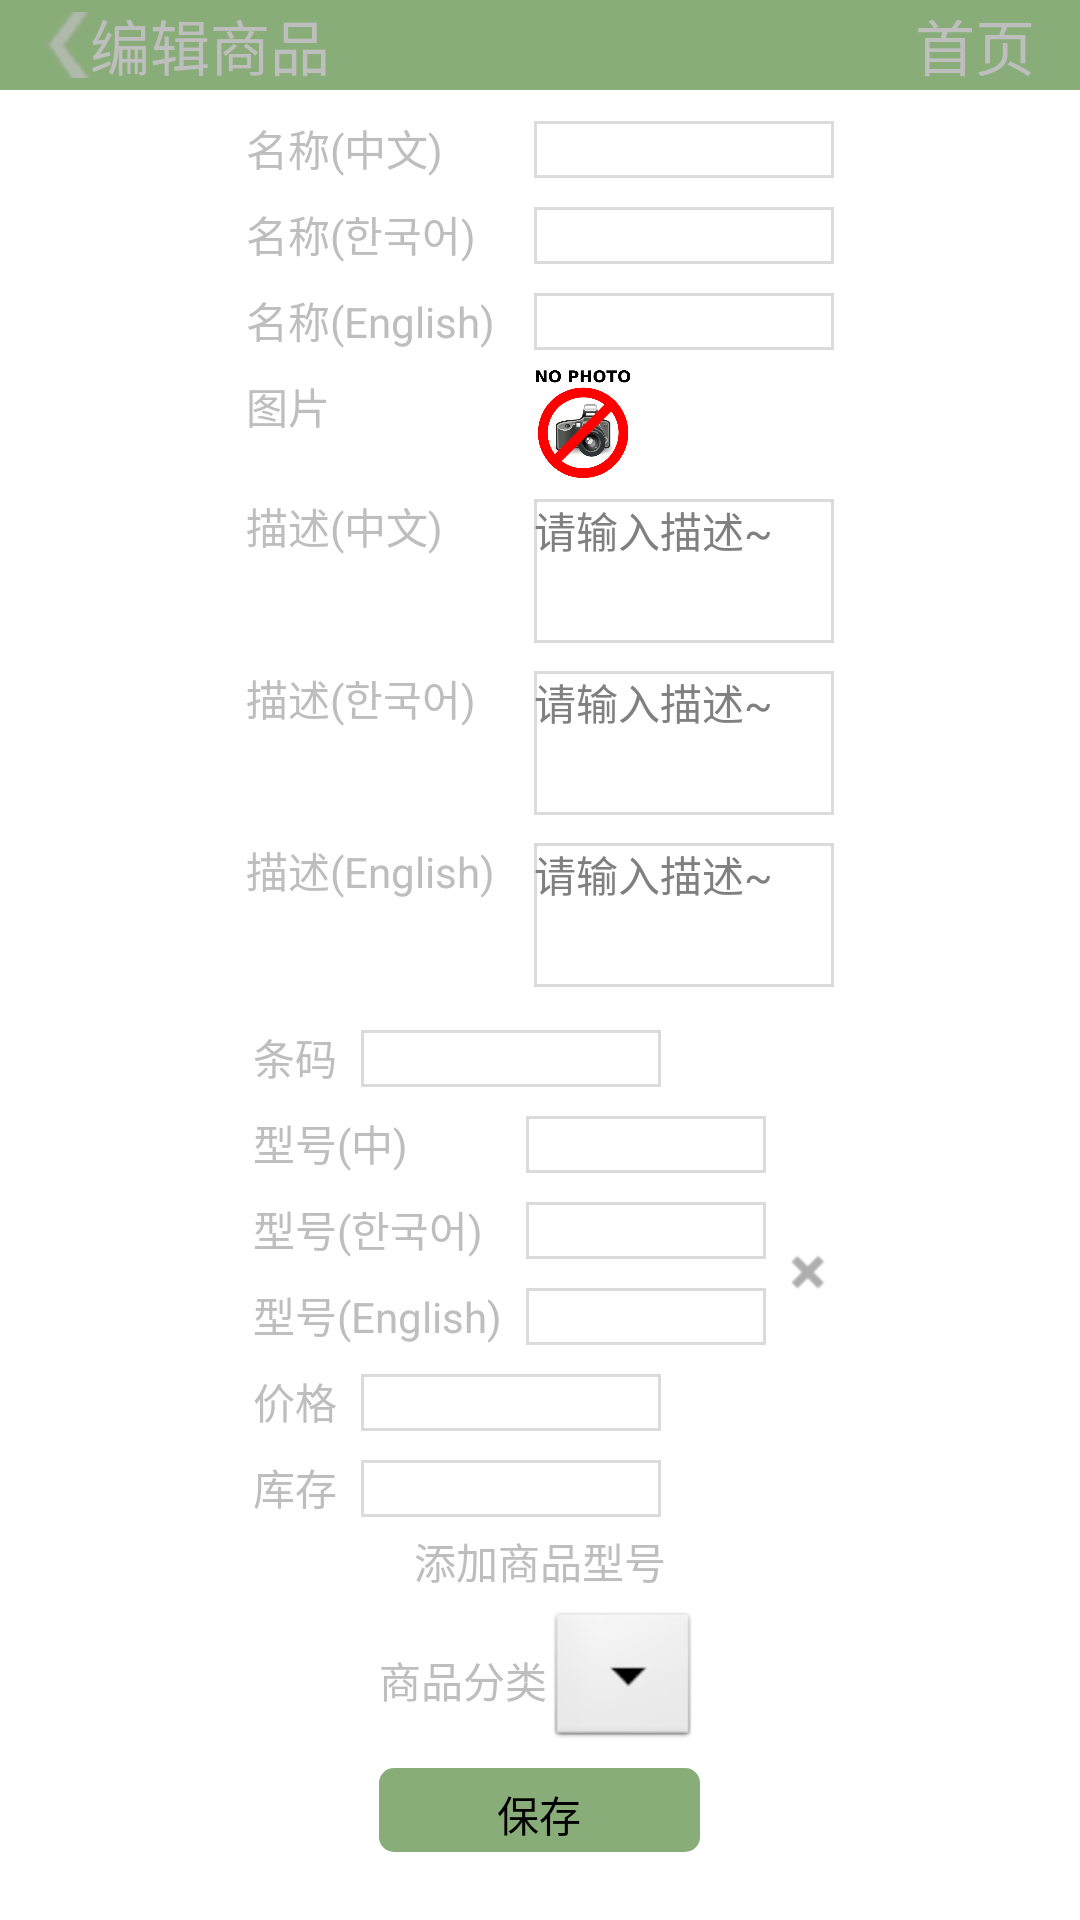

The Android layout XML behind this screen, and the referenced resources:
<!-- AndroidManifest.xml: application theme android:Theme.Black.NoTitleBar -->
<!-- res/layout/shop_m_addproduct_layout.xml -->
<?xml version="1.0" encoding="utf-8"?>
<LinearLayout xmlns:android="http://schemas.android.com/apk/res/android"
    android:layout_width="match_parent"
    android:layout_height="match_parent"
    android:background="#ffffff"
    android:orientation="vertical"
    android:weightSum="1">

    <LinearLayout
        android:layout_width="match_parent"
        android:layout_height="wrap_content"
        android:layout_weight="0.03"
        android:background="#89ad78"
        android:weightSum="1">

        <ImageView
            android:layout_width="30dp"
            android:layout_height="match_parent"
            android:layout_gravity="center_vertical"
            android:paddingLeft="15dp"
            android:src="@drawable/arrow_left" />

        <TextView
            android:layout_width="wrap_content"
            android:layout_height="wrap_content"
            android:layout_gravity="center_vertical"
            android:text="编辑商品"
            android:textSize="20dp" />

        <TextView
            android:layout_width="match_parent"
            android:layout_height="wrap_content"
            android:layout_gravity="center_vertical"
            android:gravity="right"
            android:paddingRight="15dp"
            android:text="首页"
            android:textSize="20dp" />
    </LinearLayout>

    <LinearLayout
        android:layout_width="wrap_content"
        android:layout_height="wrap_content"
        android:layout_gravity="center">

        <GridLayout
            android:layout_width="wrap_content"
            android:layout_height="wrap_content"
            android:layout_gravity="center"
            android:columnCount="3"
            android:padding="5dp"
            android:rowCount="7"

            >

            <TextView
                android:layout_width="wrap_content"
                android:layout_height="wrap_content"
                android:layout_margin="4dp"
                android:paddingRight="5dp"
                android:text="名称(中文)" />

            <TextView
                android:layout_width="100dp"
                android:layout_height="wrap_content"
                android:layout_columnSpan="2"
                android:layout_margin="4dp"
                android:background="@drawable/textview_border" />

            <TextView
                android:layout_width="wrap_content"
                android:layout_height="wrap_content"
                android:layout_margin="4dp"
                android:paddingRight="5dp"
                android:text="名称(한국어)" />

            <TextView
                android:layout_width="100dp"
                android:layout_height="wrap_content"
                android:layout_columnSpan="2"
                android:layout_margin="4dp"
                android:background="@drawable/textview_border" />

            <TextView
                android:layout_width="wrap_content"
                android:layout_height="wrap_content"
                android:layout_margin="4dp"
                android:paddingRight="5dp"
                android:text="名称(English)" />

            <TextView
                android:layout_width="100dp"
                android:layout_height="wrap_content"
                android:layout_columnSpan="2"
                android:layout_margin="4dp"
                android:background="@drawable/textview_border" />

            <TextView
                android:layout_width="wrap_content"
                android:layout_height="wrap_content"
                android:layout_margin="4dp"
                android:text="图片" />

            <ImageView
                android:layout_width="40dp"
                android:layout_height="40dp"
                android:src="@drawable/img3" />

            <ImageView
                android:layout_width="30dp"
                android:layout_height="30dp"
                android:layout_gravity="center"
                android:src="@drawable/icon_upload1" />

            <TextView
                android:layout_width="wrap_content"
                android:layout_height="wrap_content"
                android:layout_margin="4dp"
                android:paddingRight="5dp"
                android:text="描述(中文)" />

            <TextView
                android:layout_width="100dp"
                android:layout_height="48dp"
                android:layout_columnSpan="2"
                android:layout_margin="4dp"
                android:background="@drawable/textview_border"
                android:hint="请输入描述~" />

            <TextView
                android:layout_width="wrap_content"
                android:layout_height="wrap_content"
                android:layout_margin="4dp"
                android:paddingRight="5dp"
                android:text="描述(한국어)" />

            <TextView
                android:layout_width="100dp"
                android:layout_height="48dp"
                android:layout_columnSpan="2"
                android:layout_margin="4dp"
                android:background="@drawable/textview_border"
                android:hint="请输入描述~" />

            <TextView
                android:layout_width="wrap_content"
                android:layout_height="wrap_content"
                android:layout_margin="4dp"
                android:paddingRight="5dp"
                android:text="描述(English)" />

            <TextView
                android:layout_width="100dp"
                android:layout_height="48dp"
                android:layout_columnSpan="2"
                android:layout_margin="4dp"
                android:background="@drawable/textview_border"
                android:hint="请输入描述~" />
        </GridLayout>
    </LinearLayout>

    <LinearLayout
        android:layout_width="wrap_content"
        android:layout_height="wrap_content"
        android:layout_gravity="center"
        android:gravity="center">


        <GridLayout
            android:layout_width="wrap_content"
            android:layout_height="wrap_content"
            android:layout_gravity="center"
            android:columnCount="4"
            android:rowCount="6">

            <TextView
                android:layout_margin="4dp"
                android:text="条码" />

            <TextView
                android:layout_width="100dp"
                android:layout_columnSpan="2"
                android:layout_margin="4dp"
                android:background="@drawable/textview_border" />

            <ImageView
                android:layout_gravity="center_vertical"
                android:layout_margin="4dp"
                android:layout_rowSpan="6"
                android:src="@drawable/icon_del" />

            <TextView
                android:layout_columnSpan="2"
                android:layout_margin="4dp"
                android:text="型号(中)" />

            <TextView
                android:layout_width="80dp"
                android:layout_margin="4dp"
                android:background="@drawable/textview_border" />

            <TextView
                android:layout_columnSpan="2"
                android:layout_margin="4dp"
                android:text="型号(한국어)" />

            <TextView
                android:layout_width="80dp"
                android:layout_margin="4dp"
                android:background="@drawable/textview_border" />

            <TextView
                android:layout_columnSpan="2"
                android:layout_margin="4dp"
                android:text="型号(English)" />

            <TextView
                android:layout_width="80dp"
                android:layout_margin="4dp"
                android:background="@drawable/textview_border" />

            <TextView
                android:layout_margin="4dp"
                android:text="价格" />

            <TextView
                android:layout_width="100dp"
                android:layout_columnSpan="2"
                android:layout_margin="4dp"
                android:background="@drawable/textview_border" />

            <TextView
                android:layout_margin="4dp"
                android:text="库存" />

            <TextView
                android:layout_width="100dp"
                android:layout_columnSpan="2"
                android:layout_margin="4dp"
                android:background="@drawable/textview_border" />
        </GridLayout>
    </LinearLayout>

    <LinearLayout
        android:layout_width="wrap_content"
        android:layout_height="wrap_content"
        android:layout_gravity="center">

        <ImageView
            android:layout_width="wrap_content"
            android:layout_height="wrap_content"
            android:src="@drawable/icon_upload1" />

        <TextView
            android:layout_width="wrap_content"
            android:layout_height="wrap_content"
            android:layout_gravity="center_vertical"
            android:text="添加商品型号" />
    </LinearLayout>

    <LinearLayout
        android:layout_width="wrap_content"
        android:layout_height="wrap_content"
        android:layout_gravity="center"
        android:paddingTop="5dp">

        <TextView
            android:layout_width="wrap_content"
            android:layout_height="wrap_content"
            android:layout_gravity="center_vertical"
            android:text="商品分类" />

        <Spinner
            android:layout_width="51dp"
            android:layout_height="wrap_content"
            android:entries="@array/food"></Spinner>
    </LinearLayout>

    <LinearLayout
        android:layout_width="match_parent"
        android:layout_height="wrap_content"
        android:gravity="center"
        android:paddingTop="5dp"
        android:weightSum="1">

        <Button
            android:layout_width="wrap_content"
            android:layout_height="28dp"
            android:layout_weight="0.19"
            android:background="@drawable/shape_button"
            android:text="保存" />
    </LinearLayout>
</LinearLayout>
<!-- resources referenced by this layout -->
<resources>
  <string-array name="food">
          <item>a</item>
          <item>b</item>
          <item>c</item>
          <item>d</item>
          <item>v</item>
      </string-array>
  <!-- drawable arrow_left: png bitmap (drawable-hdpi, 859 bytes) -->
  <!-- drawable icon_del: png bitmap (drawable-hdpi, 412 bytes) -->
  <!-- drawable img3: png bitmap (drawable-hdpi, 44787 bytes) -->
  <!-- drawable shape_button (drawable) -->
  <?xml version="1.0" encoding="UTF-8"?>
  <shape
      xmlns:android="http://schemas.android.com/apk/res/android"
      android:shape="rectangle">
      
      <solid android:color="#89ad78" />
      
      
      <corners android:radius="5dip" />
      
      <padding
          android:left="10dp"
          android:top="5dp"
          android:right="10dp"
          android:bottom="5dp"
          />
  </shape>
  <!-- drawable textview_border (drawable) -->
  <?xml version="1.0" encoding="utf-8"?>
  <shape xmlns:android="http://schemas.android.com/apk/res/android" android:shape="rectangle" >
      <solid android:color="#ffffff" />
      <stroke android:width="1dip" android:color="#dbdbdb"/>
  </shape>
</resources>
